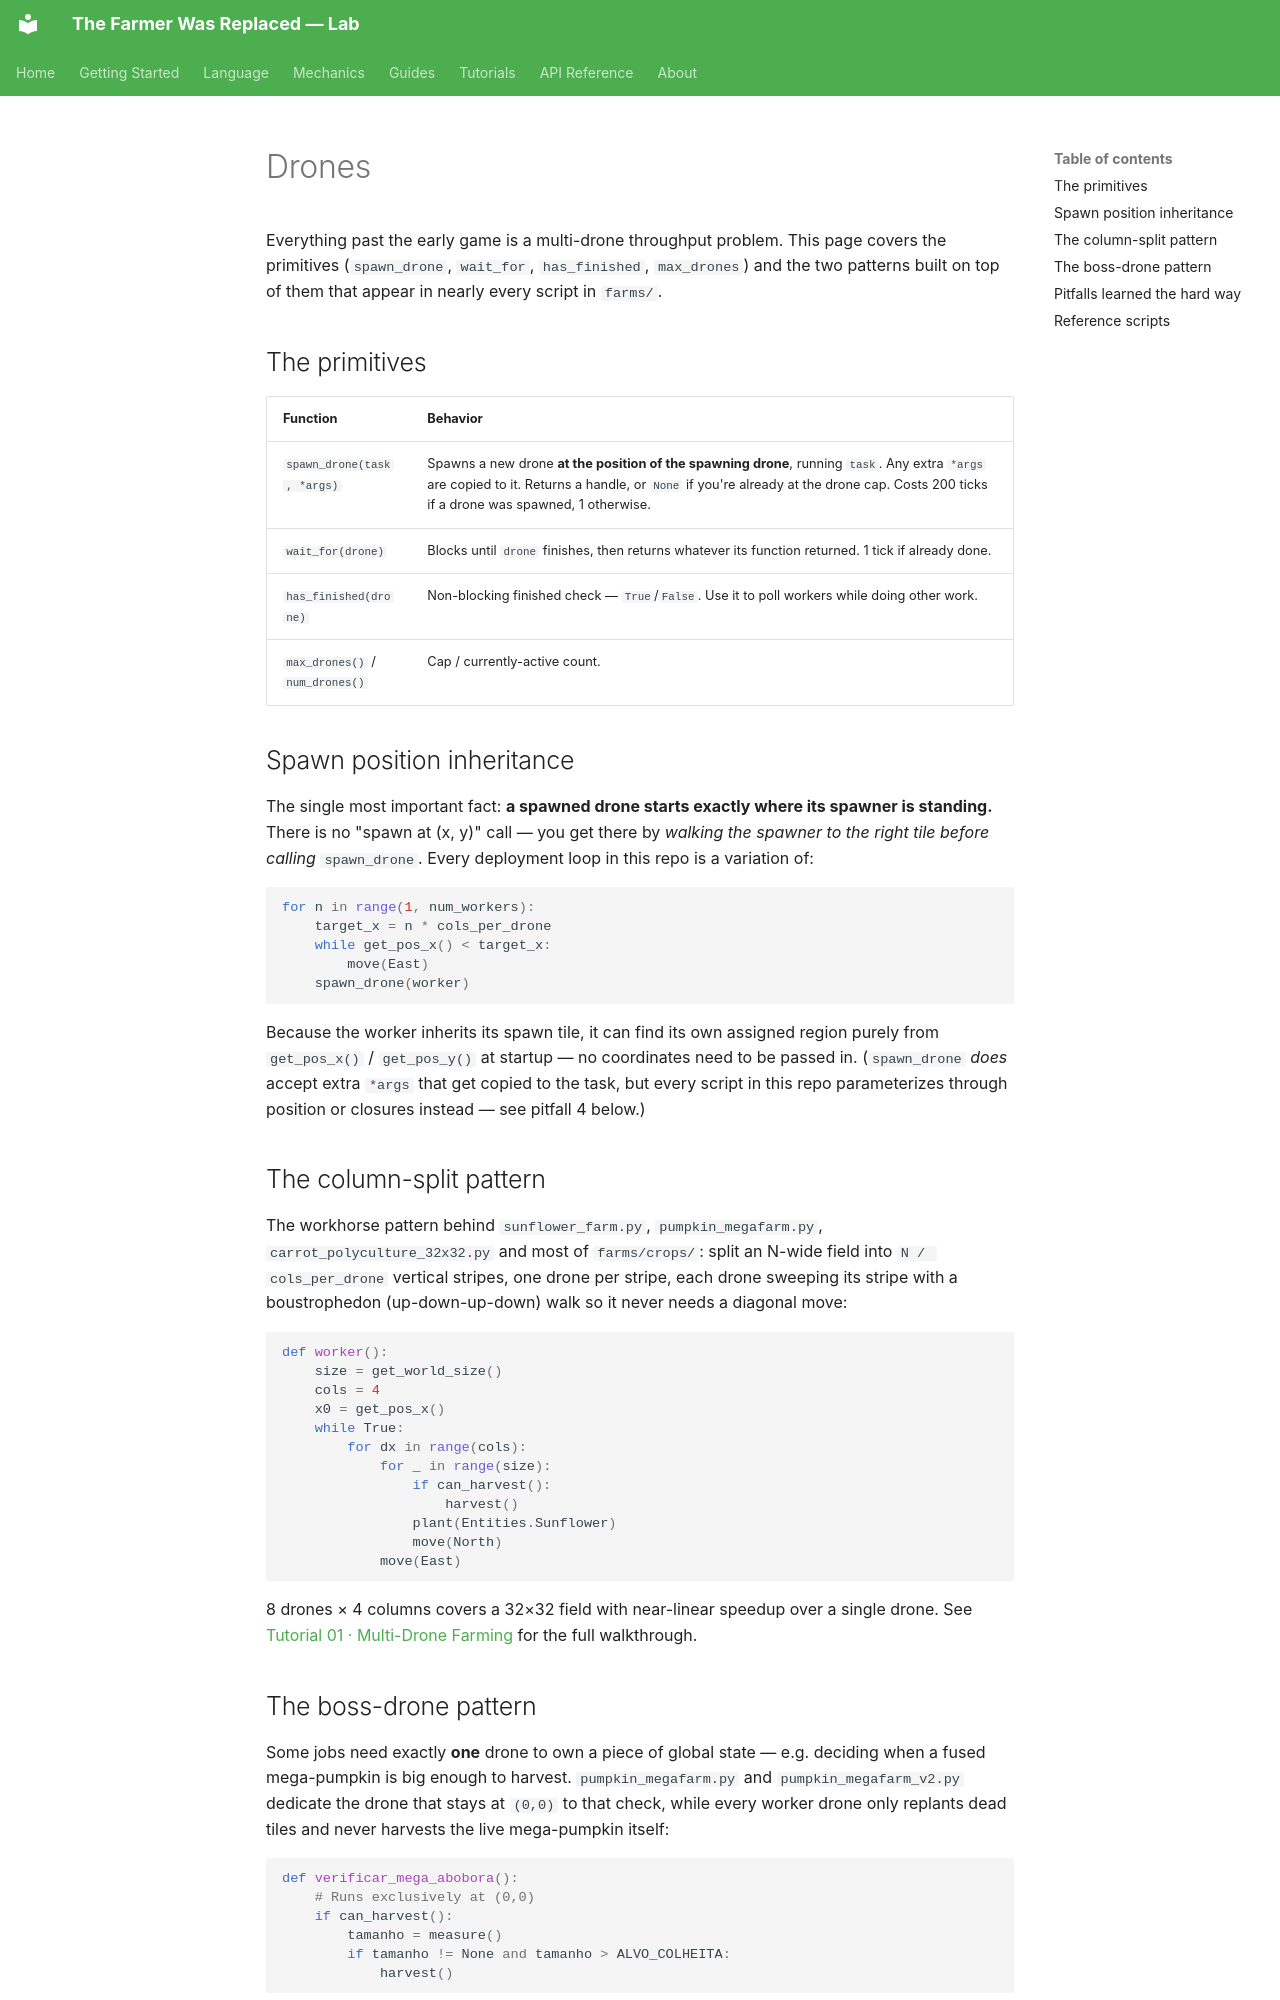

repository: LucasCerattoRS/the-farmer-was-replaced-lab · page: en/mechanics/drones/index.html · generator: mkdocs

# Drones

Everything past the early game is a multi-drone throughput problem. This page covers the
primitives (`spawn_drone`, `wait_for`, `has_finished`, `max_drones`) and the two patterns
built on top of them that appear in nearly every script in `farms/`.

## The primitives

| Function | Behavior |
|---|---|
| `spawn_drone(task, *args)` | Spawns a new drone **at the position of the spawning drone**, running `task`. Any extra `*args` are copied to it. Returns a handle, or `None` if you're already at the drone cap. Costs 200 ticks if a drone was spawned, 1 otherwise. |
| `wait_for(drone)` | Blocks until `drone` finishes, then returns whatever its function returned. 1 tick if already done. |
| `has_finished(drone)` | Non-blocking finished check — `True`/`False`. Use it to poll workers while doing other work. |
| `max_drones()` / `num_drones()` | Cap / currently-active count. |

## Spawn position inheritance

The single most important fact: **a spawned drone starts exactly where its spawner is
standing.** There is no "spawn at (x, y)" call — you get there by *walking the spawner to
the right tile before calling* `spawn_drone`. Every deployment loop in this repo is a
variation of:

```python
for n in range(1, num_workers):
    target_x = n * cols_per_drone
    while get_pos_x() < target_x:
        move(East)
    spawn_drone(worker)
```

Because the worker inherits its spawn tile, it can find its own assigned region purely
from `get_pos_x()` / `get_pos_y()` at startup — no coordinates need to be passed in.
(`spawn_drone` *does* accept extra `*args` that get copied to the task, but every script in
this repo parameterizes through position or closures instead — see pitfall 4 below.)

## The column-split pattern

The workhorse pattern behind `sunflower_farm.py`, `pumpkin_megafarm.py`,
`carrot_polyculture_32x32.py` and most of `farms/crops/`: split an N-wide field into
`N / cols_per_drone` vertical stripes, one drone per stripe, each drone sweeping its
stripe with a boustrophedon (up-down-up-down) walk so it never needs a diagonal move:

```python
def worker():
    size = get_world_size()
    cols = 4
    x0 = get_pos_x()
    while True:
        for dx in range(cols):
            for _ in range(size):
                if can_harvest():
                    harvest()
                plant(Entities.Sunflower)
                move(North)
            move(East)
```

8 drones × 4 columns covers a 32×32 field with near-linear speedup over a single drone.
See [Tutorial 01 · Multi-Drone Farming](../tutorials/01-multi-drone.md) for the full
walkthrough.

## The boss-drone pattern

Some jobs need exactly **one** drone to own a piece of global state — e.g. deciding when a
fused mega-pumpkin is big enough to harvest. `pumpkin_megafarm.py` and
`pumpkin_megafarm_v2.py` dedicate the drone that stays at `(0,0)` to that check, while
every worker drone only replants dead tiles and never harvests the live mega-pumpkin
itself:

```python
def verificar_mega_abobora():
    # Runs exclusively at (0,0)
    if can_harvest():
        tamanho = measure()
        if tamanho != None and tamanho > ALVO_COLHEITA:
            harvest()
```

The boss loops its own field sweep like any worker, but only *this* drone calls
`measure()`/`harvest()` on the fusion tile — avoiding a race where two drones both decide
to harvest the same mega-pumpkin mid-fusion.

`wait_for()` and `has_finished()` generalize this into synchronization barriers: the
cactus sort scripts spawn one drone per row, `wait_for` all of them, *then* spawn one per
column for the next phase — see [Cactus Sorting](cactus-sorting.md#multi-drone-sorting-with-barriers).
